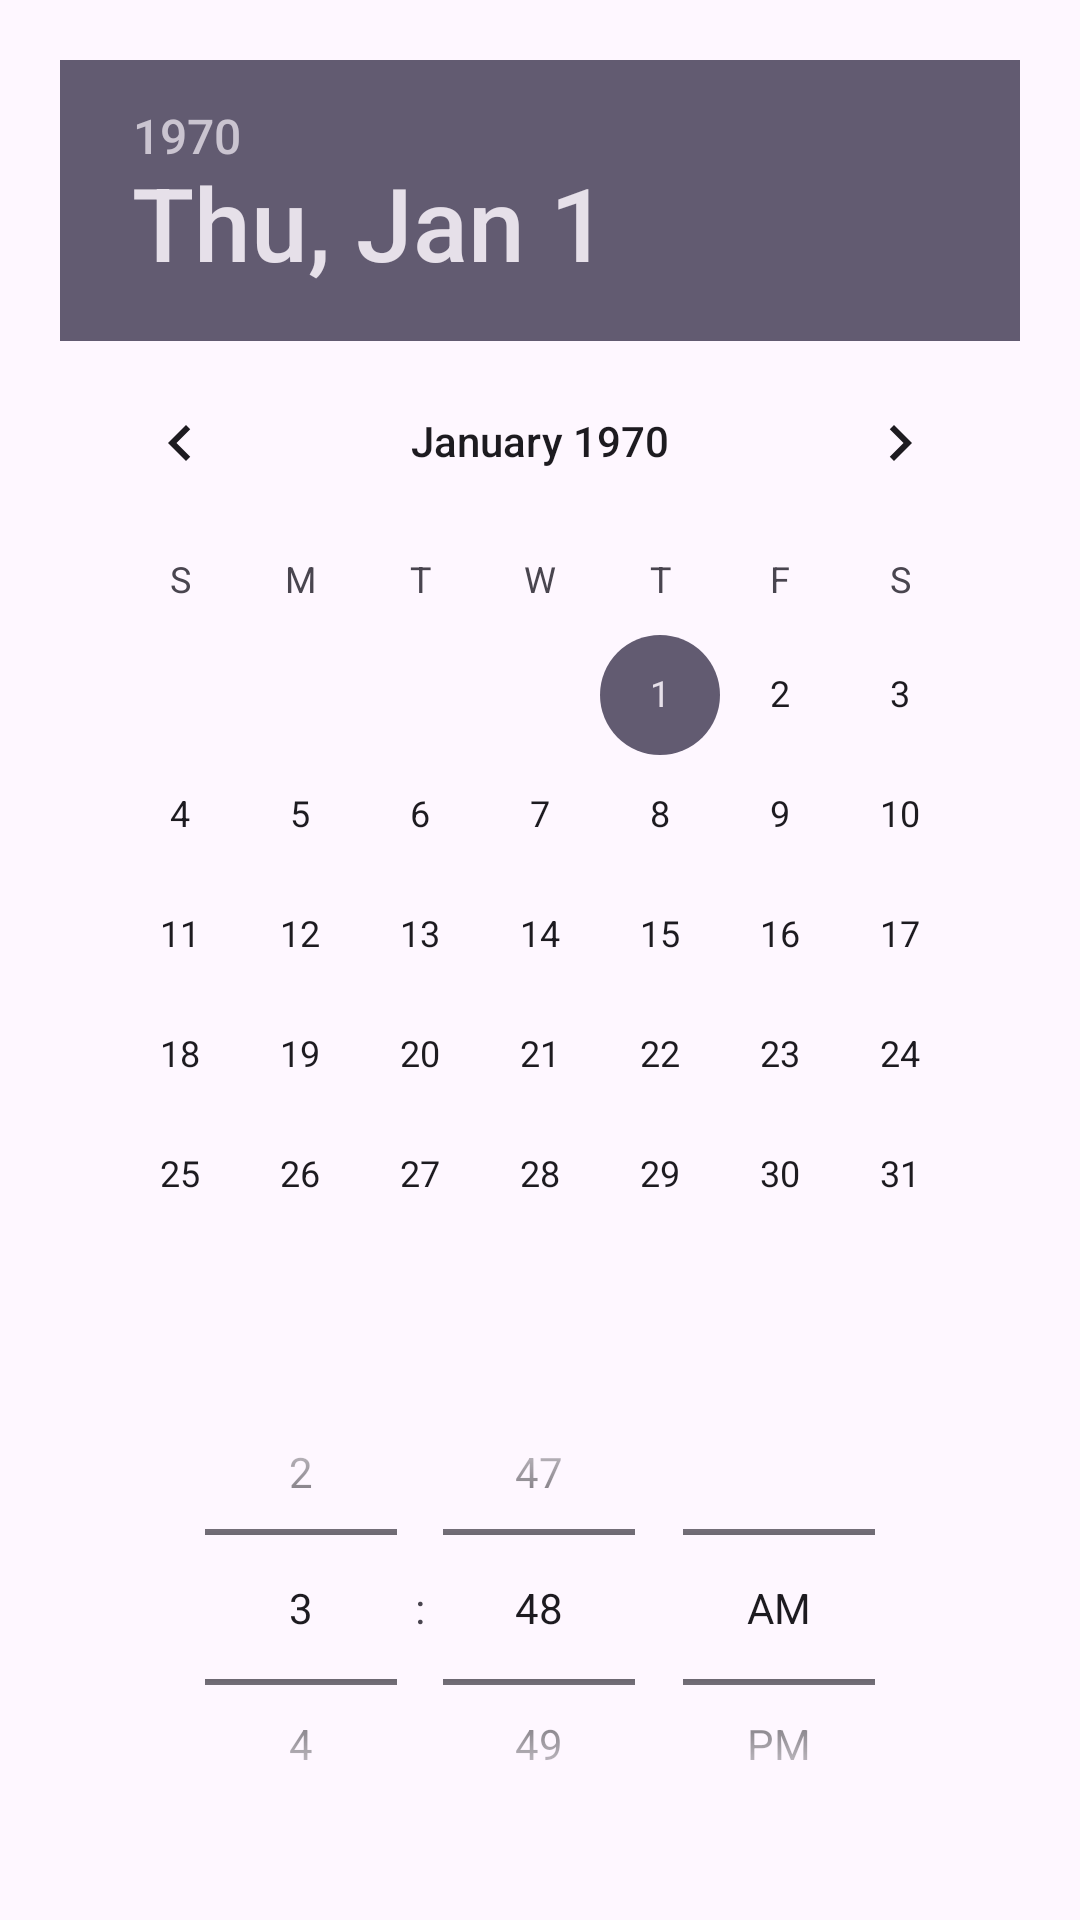

Produce the Android XML layout that renders to this screen, including the resource entries it uses.
<!-- AndroidManifest.xml: application theme Theme.SunshineApp -->
<!-- res/layout/activity_booking.xml -->
<?xml version="1.0" encoding="utf-8"?>
<LinearLayout xmlns:android="http://schemas.android.com/apk/res/android"
    android:orientation="vertical"
    android:padding="20dp"
    android:layout_width="match_parent"
    android:layout_height="match_parent">

    <DatePicker
        android:id="@+id/datePicker"
        android:layout_width="match_parent"
        android:layout_height="wrap_content"/>
    <TimePicker
        android:id="@+id/timePicker"
        android:layout_width="match_parent"
        android:layout_height="wrap_content"
        android:timePickerMode="spinner"/>
    <Button
        android:id="@+id/btnBook"
        android:text="Agendar en WhatsApp"
        android:layout_width="match_parent"
        android:layout_height="wrap_content"/>
</LinearLayout>
<!-- resources referenced by this layout -->
<resources>
  <style name="Theme.SunshineApp" parent="Base.Theme.SunshineApp" />
  <style name="Base.Theme.SunshineApp" parent="Theme.Material3.DayNight.NoActionBar">
          
          
      </style>
</resources>
